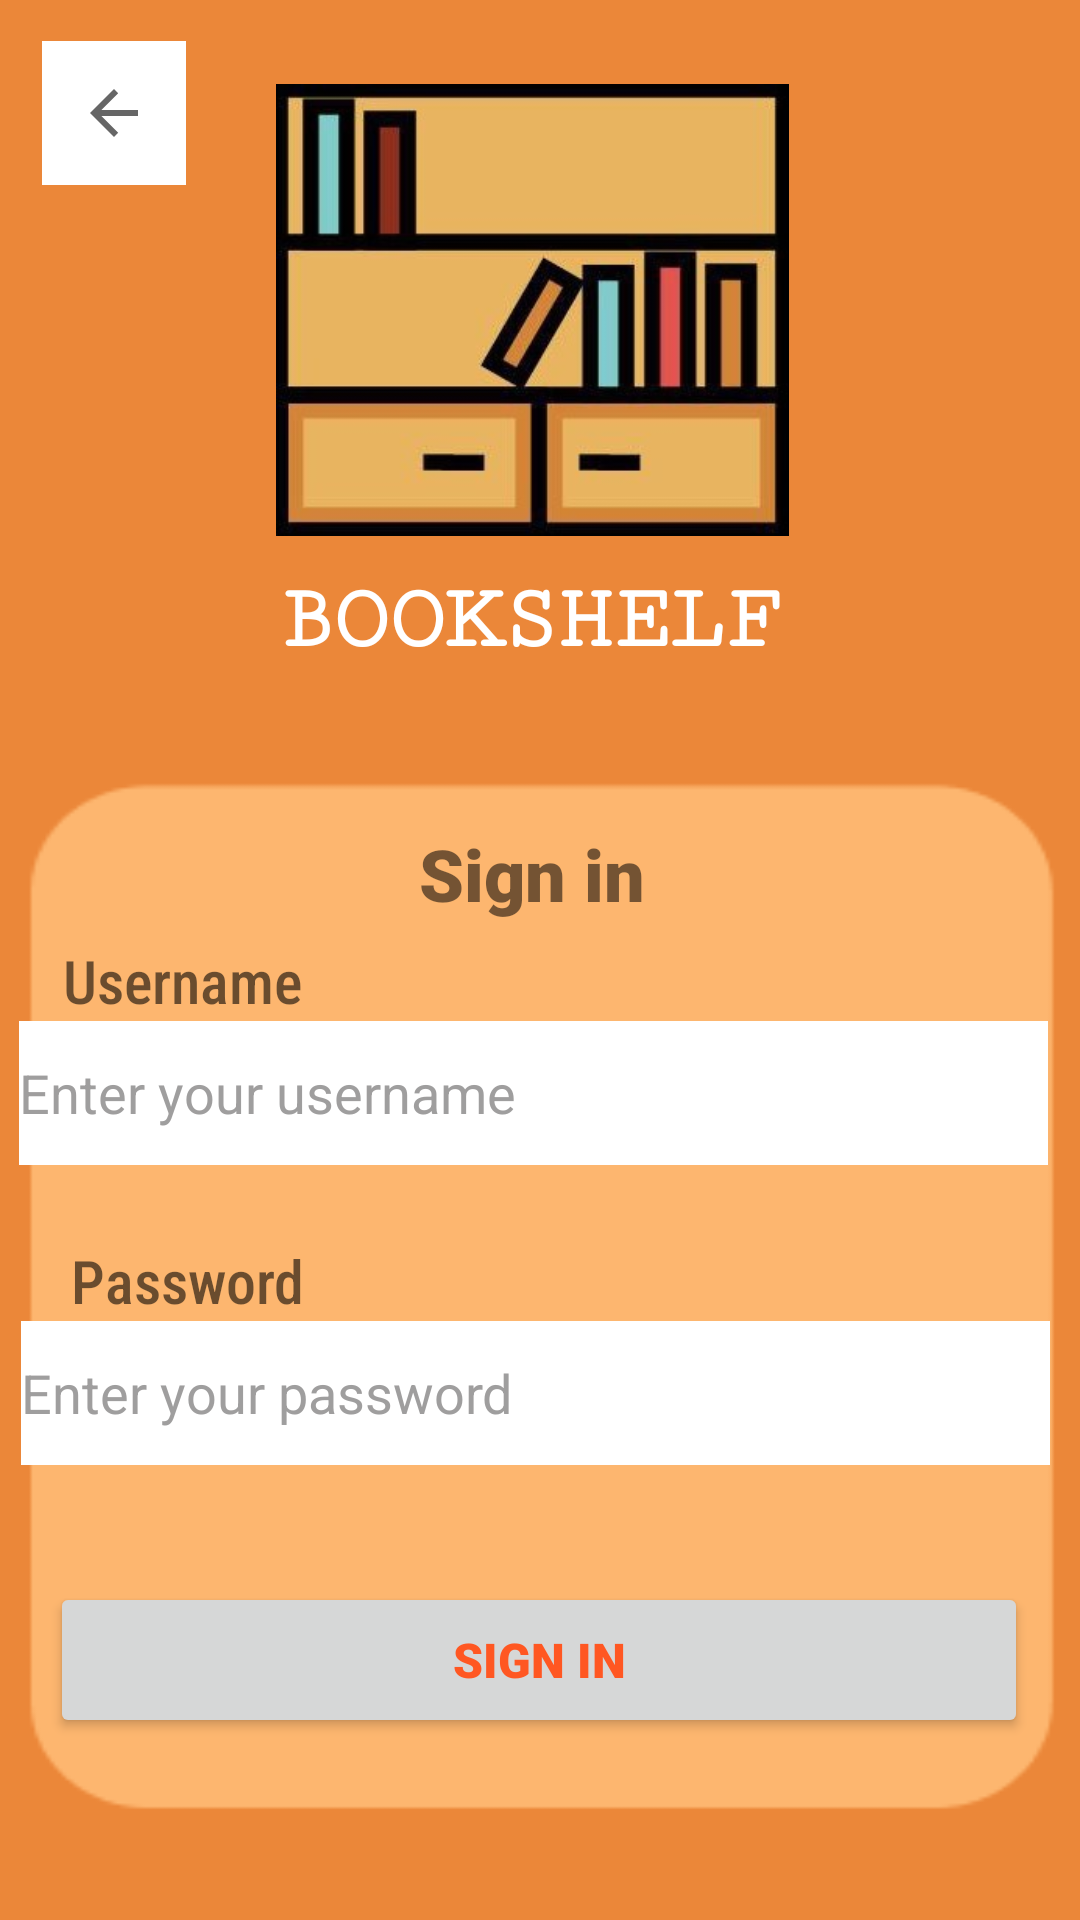

Android layout source for this screen:
<!-- AndroidManifest.xml: application theme Theme.BookShelf -->
<!-- res/layout/activity_signin.xml -->
<?xml version="1.0" encoding="utf-8"?>
<androidx.constraintlayout.widget.ConstraintLayout xmlns:android="http://schemas.android.com/apk/res/android"
    xmlns:app="http://schemas.android.com/apk/res-auto"
    xmlns:tools="http://schemas.android.com/tools"
    android:layout_width="match_parent"
    android:layout_height="match_parent"
    android:background="@drawable/login"
    android:textAlignment="center"
    tools:context=".Signin">

    <EditText
        android:id="@+id/username"
        android:layout_width="343dp"
        android:layout_height="48dp"
        android:background="#FFFFFF"
        android:ems="10"
        android:hint="Enter your username"
        android:inputType="textPersonName"
        android:textColorHint="#DA8F8D8D"
        app:layout_constraintBottom_toBottomOf="parent"
        app:layout_constraintEnd_toEndOf="parent"
        app:layout_constraintHorizontal_bias="0.367"
        app:layout_constraintStart_toStartOf="parent"
        app:layout_constraintTop_toBottomOf="@+id/textView2"
        app:layout_constraintVertical_bias="0.0" />

    <EditText
        android:id="@+id/password"
        android:layout_width="343dp"
        android:layout_height="48dp"
        android:background="#FFFFFF"
        android:ems="10"
        android:hint="Enter your password"
        android:inputType="textPassword"
        android:textColorHint="#DA8F8D8D"
        app:layout_constraintBottom_toBottomOf="parent"
        app:layout_constraintEnd_toEndOf="parent"
        app:layout_constraintHorizontal_bias="0.411"
        app:layout_constraintStart_toStartOf="parent"
        app:layout_constraintTop_toBottomOf="@+id/textView1"
        app:layout_constraintVertical_bias="0.0" />

    <Button
        android:id="@+id/logIn"
        android:layout_width="326dp"
        android:layout_height="52dp"
        android:layout_marginTop="39dp"
        android:fontFamily="sans-serif-black"
        android:text="SIGN IN"
        android:textColor="#FF5722"
        android:textSize="16sp"
        app:cornerRadius="30dp"
        app:layout_constraintBottom_toBottomOf="parent"
        app:layout_constraintEnd_toEndOf="parent"
        app:layout_constraintHorizontal_bias="0.494"
        app:layout_constraintStart_toStartOf="parent"
        app:layout_constraintTop_toBottomOf="@+id/password"
        app:layout_constraintVertical_bias="0.0" />

    <ImageView
        android:id="@+id/imageView2"
        android:layout_width="171dp"
        android:layout_height="172dp"
        app:layout_constraintBottom_toBottomOf="parent"
        app:layout_constraintEnd_toEndOf="parent"
        app:layout_constraintHorizontal_bias="0.487"
        app:layout_constraintStart_toStartOf="parent"
        app:layout_constraintTop_toTopOf="parent"
        app:layout_constraintVertical_bias="0.037"
        app:srcCompat="@drawable/booklogo" />

    <TextView
        android:id="@+id/name1"
        android:layout_width="174dp"
        android:layout_height="35dp"
        android:fontFamily="serif-monospace"
        android:text="BOOKSHELF"
        android:textColor="#FFFFFF"
        android:textSize="31sp"
        android:textStyle="bold"
        app:layout_constraintBottom_toBottomOf="parent"
        app:layout_constraintEnd_toEndOf="parent"
        app:layout_constraintHorizontal_bias="0.497"
        app:layout_constraintStart_toStartOf="parent"
        app:layout_constraintTop_toBottomOf="@+id/imageView2"
        app:layout_constraintVertical_bias="0.0" />


    <TextView
        android:id="@+id/textView1"
        android:layout_width="wrap_content"
        android:layout_height="wrap_content"
        android:layout_marginTop="25dp"
        android:fontFamily="sans-serif-condensed-medium"
        android:text="Password"
        android:textColor="#94000000"
        android:textSize="20sp"
        app:layout_constraintBottom_toBottomOf="parent"
        app:layout_constraintEnd_toEndOf="parent"
        app:layout_constraintHorizontal_bias="0.084"
        app:layout_constraintStart_toStartOf="parent"
        app:layout_constraintTop_toBottomOf="@+id/username"
        app:layout_constraintVertical_bias="0.0" />

    <TextView
        android:id="@+id/textView2"
        android:layout_width="wrap_content"
        android:layout_height="wrap_content"
        android:fontFamily="sans-serif-condensed-medium"
        android:text="Username"
        android:textColor="#94000000"
        android:textSize="20sp"
        app:layout_constraintBottom_toBottomOf="parent"
        app:layout_constraintEnd_toEndOf="parent"
        app:layout_constraintHorizontal_bias="0.075"
        app:layout_constraintStart_toStartOf="parent"
        app:layout_constraintTop_toTopOf="parent"
        app:layout_constraintVertical_bias="0.511" />

    <TextView
        android:id="@+id/textView"
        android:layout_width="137dp"
        android:layout_height="42dp"
        android:layout_marginTop="76dp"
        android:fontFamily="sans-serif-black"
        android:text="Sign in"
        android:textSize="24sp"
        app:layout_constraintBottom_toBottomOf="parent"
        app:layout_constraintEnd_toEndOf="parent"
        app:layout_constraintHorizontal_bias="0.627"
        app:layout_constraintStart_toStartOf="parent"
        app:layout_constraintTop_toTopOf="parent"
        app:layout_constraintVertical_bias="0.381" />

    <ImageButton
        android:id="@+id/imageButton"
        android:layout_width="48dp"
        android:layout_height="48dp"
        android:background="#FFFFFF"
        android:contentDescription="@string/backButton"
        app:circularflow_radiusInDP="30dp"
        app:layout_constraintBottom_toBottomOf="parent"
        app:layout_constraintEnd_toEndOf="parent"
        app:layout_constraintHorizontal_bias="0.045"
        app:layout_constraintStart_toStartOf="parent"
        app:layout_constraintTop_toTopOf="parent"
        app:layout_constraintVertical_bias="0.023"
        app:srcCompat="?attr/actionModeCloseDrawable"
        tools:ignore="MissingConstraints" />

</androidx.constraintlayout.widget.ConstraintLayout>
<!-- resources referenced by this layout -->
<resources>
  <!-- drawable booklogo: jpg bitmap (drawable, 18685 bytes) -->
  <!-- drawable login: png bitmap (drawable, 2923 bytes) -->
  <string name="backButton">Back</string>
  <style name="Theme.BookShelf" parent="Theme.MaterialComponents.DayNight.DarkActionBar">
          
          <item name="colorPrimary">#FFFFFF</item>
          <item name="colorPrimaryVariant">@color/purple_700</item>
          <item name="colorOnPrimary">@color/white</item>
          
          <item name="colorSecondary">@color/teal_200</item>
          <item name="colorSecondaryVariant">@color/teal_700</item>
          <item name="colorOnSecondary">@color/black</item>
          
          <item name="android:statusBarColor">?attr/colorPrimaryVariant</item>
          
      </style>
  <!-- not gathered from this repository: default colours our renderer supplied (Android Studio template values) -->
  <color name="purple_700">#FF3700B3</color>
  <color name="teal_200">#FF03DAC5</color>
  <color name="teal_700">#FF018786</color>
  <color name="black">#FF000000</color>
  <color name="white">#FFFFFFFF</color>
</resources>
